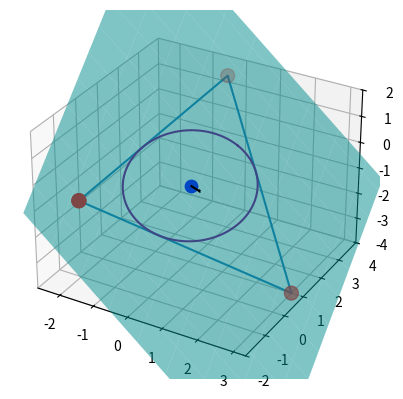

Reproduce this figure in Python.
import numpy as np
import matplotlib.pyplot as plt

A = np.array([-2, -1, -1])
B = np.array([0, 3, 2])
C = np.array([3, 1, -4])

fig = plt.figure()
ax = fig.add_subplot(111, projection='3d')
X, Y, Z = zip(A, B, C, A)
ax.plot(X, Y, Z)
ax.scatter(X, Y, Z, s=100, c='r')

d = np.array([B - A, C - A])
detx = np.linalg.det(d[:, 1:])
dety = np.linalg.det(d[:, [0, 2]])
detz = np.linalg.det(d[:, 0:-1])

x = np.linspace(-3, 4, 61)
y = np.linspace(-2, 4, 81)
X, Y = np.meshgrid(x, y)
Z = A[2] + 1 / detz * ((Y - A[1]) * dety - (X - A[0]) * detx)
ax.plot_surface(X, Y, Z, rstride=7, cstride=7, color='c', alpha=0.5)

a = np.linalg.norm(B - C)
b = np.linalg.norm(C - A)
c = np.linalg.norm(A - B)

# Semi-perimeter
s = (a + b + c) / 2

# Inradius (area divided by semi-perimeter)
R = np.sqrt((s - a) * (s - b) * (s - c) / s)

# Incenter coordinates
O = (a * A + b * B + c * C) / (a + b + c)

print("Координати центра кола:\t%8.2f%8.2f%8.2f" % (O[0], O[1], O[2]))
ax.scatter(*O, s=80, c='b')

t = np.linspace(0, 2 * np.pi, 100)

AB = B - A
AC = C - A

nv = np.cross(AB, AC)

basis_x = AB / np.linalg.norm(AB)
basis_y = np.cross(nv, basis_x)
basis_y /= np.linalg.norm(basis_y)

# Incircle points in plane coordinates
O_x = O + R * np.cos(t)[:, np.newaxis] * basis_x
O_y = R * np.sin(t)[:, np.newaxis] * basis_y
O_points = O_x + O_y

# Plot the incircle in the triangle plane
ax.plot(O_points[:, 0], O_points[:, 1], O_points[:, 2], color="purple", label="Incircle")
Nrm = nv / np.linalg.norm(nv)

ax.quiver(*O, *-Nrm, color='k', length=1.5, arrow_length_ratio=0.1, label="Normal vector")

max_range = np.ptp(np.array([A, B, C]), axis=0).max() / 2

mid_x = (A[0] + B[0] + C[0]) / 3

mid_y = (A[1] + B[1] + C[1]) / 3

mid_z = (A[2] + B[2] + C[2]) / 3

ax.set_xlim(mid_x - max_range, mid_x + max_range)

ax.set_ylim(mid_y - max_range, mid_y + max_range)

ax.set_zlim(mid_z - max_range, mid_z + max_range)

plt.show()
